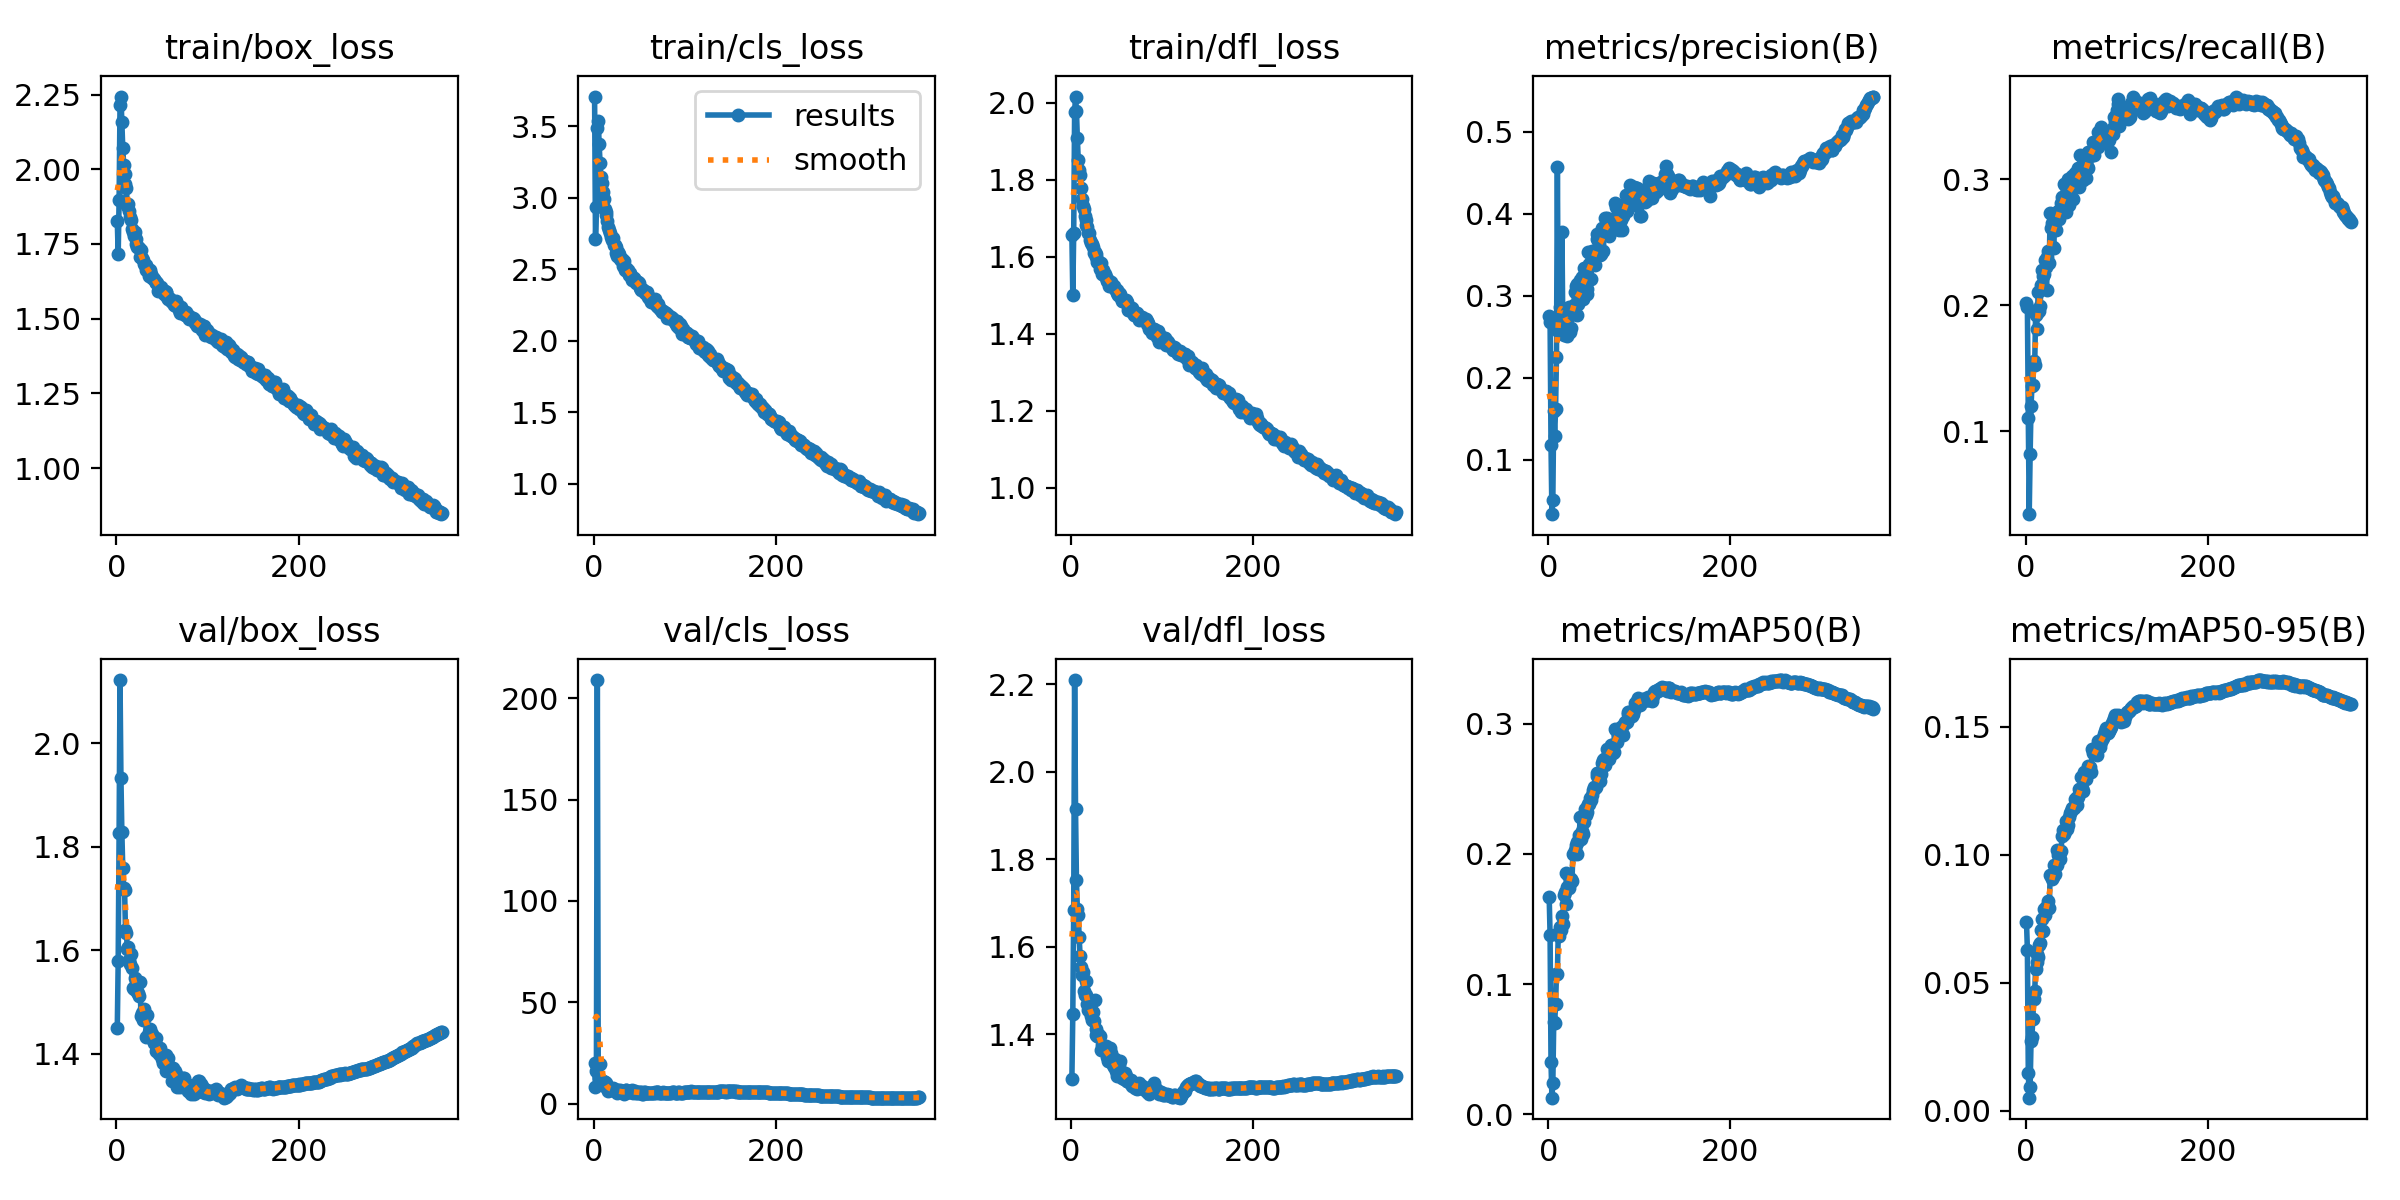

Source data for this figure (header and first rows):
epoch, time, train/box_loss, train/cls_loss, train/dfl_loss, metrics/precision(B), metrics/recall(B), metrics/mAP50(B), metrics/mAP50-95(B), val/box_loss, val/cls_loss, val/dfl_loss, lr/pg0, lr/pg1, lr/pg2
1, 96.62, 1.826, 3.709, 1.656, 0.2758, 0.2016, 0.167, 0.07386, 1.45, 19.84, 1.298, 0.002911, 0.002911, 0.002911
2, 185, 1.715, 2.712, 1.5, 0.268, 0.1983, 0.1375, 0.06284, 1.579, 8.383, 1.445, 0.005817, 0.005817, 0.005817
3, 272.4, 1.897, 2.939, 1.663, 0.1184, 0.1105, 0.03972, 0.01486, 1.826, 16.29, 1.684, 0.008711, 0.008711, 0.008711
4, 359.9, 2.213, 3.49, 1.975, 0.03369, 0.03437, 0.0127, 0.00513, 2.122, 209, 2.209, 0.009941, 0.009941, 0.009941
5, 445.9, 2.243, 3.541, 2.017, 0.05044, 0.08205, 0.02372, 0.00939, 1.934, 19.31, 1.914, 0.009921, 0.009921, 0.009921
6, 531.9, 2.159, 3.376, 1.98, 0.1595, 0.12, 0.07068, 0.02741, 1.829, 12.67, 1.752, 0.009901, 0.009901, 0.009901
7, 618.3, 2.072, 3.245, 1.909, 0.1287, 0.1363, 0.06979, 0.02893, 1.76, 19.36, 1.685, 0.009881, 0.009881, 0.009881
8, 705.9, 2.015, 3.147, 1.851, 0.162, 0.1366, 0.08437, 0.036, 1.72, 9.786, 1.673, 0.009861, 0.009861, 0.009861
9, 792.3, 1.985, 3.103, 1.826, 0.2252, 0.1558, 0.1076, 0.04384, 1.717, 9.068, 1.622, 0.009842, 0.009842, 0.009842
10, 878.5, 1.95, 3.04, 1.812, 0.4566, 0.1526, 0.108, 0.04662, 1.639, 11.2, 1.578, 0.009822, 0.009822, 0.009822
11, 965, 1.938, 2.989, 1.779, 0.2571, 0.1922, 0.1396, 0.05525, 1.634, 10.63, 1.553, 0.009802, 0.009802, 0.009802
12, 1051, 1.877, 2.919, 1.75, 0.2588, 0.181, 0.1369, 0.05791, 1.603, 10.75, 1.535, 0.009782, 0.009782, 0.009782
13, 1138, 1.884, 2.899, 1.732, 0.2858, 0.1937, 0.1442, 0.06109, 1.607, 10.04, 1.542, 0.009762, 0.009762, 0.009762
14, 1224, 1.859, 2.88, 1.725, 0.2615, 0.2107, 0.1418, 0.06004, 1.582, 8.039, 1.498, 0.009743, 0.009743, 0.009743
15, 1310, 1.84, 2.837, 1.706, 0.3782, 0.1955, 0.1519, 0.06488, 1.574, 8.534, 1.488, 0.009723, 0.009723, 0.009723
16, 1396, 1.831, 2.795, 1.697, 0.2588, 0.1994, 0.1457, 0.06533, 1.593, 6.1, 1.521, 0.009703, 0.009703, 0.009703
17, 1482, 1.8, 2.774, 1.682, 0.2518, 0.2165, 0.1682, 0.07042, 1.566, 6.741, 1.49, 0.009683, 0.009683, 0.009683
18, 1569, 1.791, 2.752, 1.678, 0.2781, 0.228, 0.1705, 0.07506, 1.527, 7.807, 1.469, 0.009664, 0.009664, 0.009664
19, 1656, 1.778, 2.726, 1.661, 0.2532, 0.2235, 0.1612, 0.0702, 1.526, 6.885, 1.456, 0.009644, 0.009644, 0.009644
20, 1742, 1.791, 2.708, 1.661, 0.2782, 0.225, 0.1855, 0.07897, 1.546, 6.981, 1.46, 0.009624, 0.009624, 0.009624
21, 1828, 1.767, 2.722, 1.643, 0.2512, 0.2358, 0.1749, 0.07627, 1.526, 7.646, 1.45, 0.009604, 0.009604, 0.009604
22, 1914, 1.749, 2.668, 1.635, 0.2786, 0.2303, 0.1835, 0.07961, 1.526, 7.068, 1.441, 0.009584, 0.009584, 0.009584
23, 2001, 1.739, 2.667, 1.633, 0.2859, 0.2118, 0.174, 0.07914, 1.52, 6.544, 1.433, 0.009565, 0.009565, 0.009565
24, 2087, 1.74, 2.654, 1.626, 0.2554, 0.2382, 0.1776, 0.07879, 1.518, 6.899, 1.449, 0.009545, 0.009545, 0.009545
25, 2173, 1.738, 2.612, 1.609, 0.2605, 0.2433, 0.1807, 0.08187, 1.512, 6.584, 1.429, 0.009525, 0.009525, 0.009525
26, 2260, 1.707, 2.595, 1.612, 0.2822, 0.2336, 0.1789, 0.07921, 1.539, 5.253, 1.478, 0.009505, 0.009505, 0.009505
27, 2346, 1.73, 2.622, 1.608, 0.2781, 0.2731, 0.2001, 0.09207, 1.473, 6.646, 1.412, 0.009485, 0.009485, 0.009485
28, 2432, 1.703, 2.605, 1.599, 0.2884, 0.2611, 0.2001, 0.09178, 1.478, 5.715, 1.397, 0.009466, 0.009466, 0.009466
29, 2518, 1.695, 2.572, 1.587, 0.3044, 0.265, 0.2032, 0.0906, 1.465, 6.493, 1.396, 0.009446, 0.009446, 0.009446
30, 2605, 1.685, 2.567, 1.587, 0.3116, 0.2466, 0.2068, 0.09148, 1.487, 5.745, 1.399, 0.009426, 0.009426, 0.009426
31, 2691, 1.681, 2.571, 1.588, 0.3137, 0.2454, 0.2088, 0.09603, 1.472, 5.531, 1.393, 0.009406, 0.009406, 0.009406
32, 2777, 1.663, 2.526, 1.568, 0.276, 0.2717, 0.2002, 0.09234, 1.475, 5.733, 1.395, 0.009386, 0.009386, 0.009386
33, 2864, 1.681, 2.559, 1.584, 0.2894, 0.2599, 0.2095, 0.09596, 1.433, 4.904, 1.364, 0.009367, 0.009367, 0.009367
34, 2950, 1.667, 2.494, 1.556, 0.2959, 0.2734, 0.2141, 0.09599, 1.476, 5.361, 1.375, 0.009347, 0.009347, 0.009347
35, 3037, 1.668, 2.508, 1.565, 0.3185, 0.2683, 0.2279, 0.102, 1.435, 6.62, 1.364, 0.009327, 0.009327, 0.009327
36, 3124, 1.644, 2.501, 1.552, 0.3005, 0.2749, 0.2116, 0.09984, 1.442, 6.501, 1.37, 0.009307, 0.009307, 0.009307
37, 3209, 1.661, 2.49, 1.556, 0.3224, 0.2684, 0.2179, 0.09976, 1.448, 5.779, 1.367, 0.009287, 0.009287, 0.009287
38, 3296, 1.651, 2.494, 1.547, 0.2963, 0.2751, 0.2152, 0.0982, 1.44, 5.538, 1.372, 0.009268, 0.009268, 0.009268
39, 3383, 1.638, 2.459, 1.537, 0.3336, 0.281, 0.2247, 0.1015, 1.439, 5.488, 1.363, 0.009248, 0.009248, 0.009248
40, 3469, 1.636, 2.475, 1.54, 0.3202, 0.2858, 0.2344, 0.1075, 1.427, 6.139, 1.347, 0.009228, 0.009228, 0.009228
41, 3556, 1.632, 2.45, 1.541, 0.3318, 0.2752, 0.2299, 0.1096, 1.42, 5.565, 1.339, 0.009208, 0.009208, 0.009208
42, 3645, 1.626, 2.425, 1.524, 0.3021, 0.2965, 0.2322, 0.1082, 1.429, 6.46, 1.342, 0.009189, 0.009189, 0.009189
43, 3731, 1.62, 2.441, 1.533, 0.3085, 0.2955, 0.2363, 0.1093, 1.43, 5.318, 1.369, 0.009169, 0.009169, 0.009169
44, 3817, 1.622, 2.436, 1.534, 0.3533, 0.2742, 0.2386, 0.113, 1.406, 5.749, 1.357, 0.009149, 0.009149, 0.009149
45, 3905, 1.619, 2.423, 1.525, 0.3391, 0.2924, 0.238, 0.1099, 1.407, 6.3, 1.346, 0.009129, 0.009129, 0.009129
46, 3991, 1.593, 2.407, 1.522, 0.3376, 0.2867, 0.2429, 0.1113, 1.409, 5.652, 1.33, 0.009109, 0.009109, 0.009109
47, 4076, 1.606, 2.412, 1.525, 0.3208, 0.3003, 0.2416, 0.1115, 1.399, 5.285, 1.324, 0.00909, 0.00909, 0.00909
48, 4162, 1.604, 2.413, 1.515, 0.355, 0.2798, 0.2455, 0.1146, 1.411, 5.108, 1.343, 0.00907, 0.00907, 0.00907
49, 4248, 1.607, 2.411, 1.513, 0.3398, 0.2875, 0.2493, 0.1163, 1.402, 5.709, 1.317, 0.00905, 0.00905, 0.00905
50, 4334, 1.593, 2.402, 1.512, 0.3485, 0.2938, 0.2511, 0.1169, 1.39, 5.344, 1.312, 0.00903, 0.00903, 0.00903
51, 4421, 1.591, 2.372, 1.505, 0.3378, 0.3024, 0.2507, 0.118, 1.383, 5.655, 1.303, 0.00901, 0.00901, 0.00901
52, 4507, 1.581, 2.356, 1.5, 0.3534, 0.2845, 0.251, 0.1183, 1.389, 5.73, 1.317, 0.008991, 0.008991, 0.008991
53, 4594, 1.591, 2.359, 1.506, 0.3755, 0.2964, 0.2594, 0.1182, 1.396, 4.668, 1.328, 0.008971, 0.008971, 0.008971
54, 4682, 1.589, 2.357, 1.503, 0.3689, 0.3051, 0.262, 0.1216, 1.399, 4.943, 1.339, 0.008951, 0.008951, 0.008951
55, 4768, 1.589, 2.347, 1.493, 0.3678, 0.2977, 0.2618, 0.1213, 1.366, 5.584, 1.304, 0.008931, 0.008931, 0.008931
56, 4854, 1.574, 2.337, 1.485, 0.3626, 0.2981, 0.2576, 0.1224, 1.371, 5.501, 1.301, 0.008911, 0.008911, 0.008911
57, 4941, 1.567, 2.335, 1.486, 0.3495, 0.296, 0.2556, 0.1194, 1.392, 5.143, 1.309, 0.008892, 0.008892, 0.008892
58, 5027, 1.571, 2.34, 1.486, 0.3504, 0.3093, 0.2612, 0.1227, 1.376, 5.257, 1.298, 0.008872, 0.008872, 0.008872
59, 5114, 1.566, 2.328, 1.484, 0.3826, 0.2937, 0.2695, 0.1255, 1.374, 5.355, 1.312, 0.008852, 0.008852, 0.008852
60, 5201, 1.56, 2.309, 1.487, 0.3548, 0.3193, 0.2719, 0.1255, 1.369, 5.361, 1.304, 0.008832, 0.008832, 0.008832
... 297 more rows
